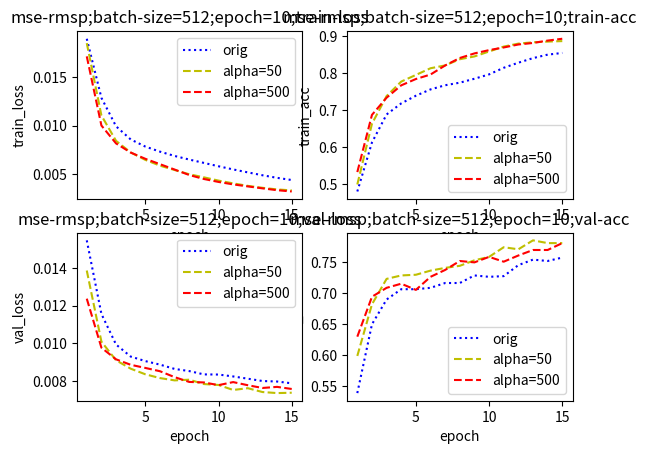

Here is the Python script that generated this plot:
import matplotlib.pyplot as plt

'''
mse-rmsp;batch-size=512;路透社数据集
'''
list_loss_orig = [0.018932770085514705, 0.012863765509167027, 0.009933313324546977, 0.00858473284687369,
                  0.007851052113530895, 0.007329553995384234, 0.006887520251586641, 0.006516929082968817,
                  0.006173569072299715, 0.0058277242519256395, 0.0055014205568592305, 0.005199616842377909,
                  0.004903483624520181, 0.00463762482669475, 0.004413937493171541]

list_loss_50_10epoch = []
list_loss_100_10epoch = [0.018483672273296555, 0.011047660940033285, 0.008438491733399311, 0.007246656427336192,
                         0.006483017819074398, 0.0058909345036376, 0.005441430373573368, 0.00500604097284243,
                         0.004689742092570408, 0.004353644706670171, 0.004067889966458252, 0.0038136394739268064,
                         0.0036146686315378877, 0.0034454835187454807, 0.00334934539886471]

list_loss_200_10epoch = [0.017123114328716674, 0.010014974079739482, 0.00817639804149668, 0.007237554696731552, 0.00659438924070991, 0.006043931590647821, 0.0054891509371258335, 0.004928014699330955, 0.004520223377133993, 0.0042170657794500886, 0.003963672645336111, 0.0037572899161647075, 0.0035571010615266458, 0.003369169502843876, 0.0032353138339226567]


list_loss_orig_val = [0.01548558847980783, 0.011566332244087379, 0.009935409873848298, 0.009294165258976455,
                      0.009052181510758215, 0.008864288152018365, 0.008635361427161531, 0.00852046789470915,
                      0.008343914003153896, 0.008335838835578707, 0.008234412799401828, 0.008114624159872632,
                      0.007991789366212882, 0.00796438119342101, 0.007869404693495678]

list_loss_50_10epoch_val = []
list_loss_100_10epoch_val = [0.013878059972313806, 0.010089519110459574, 0.009095619439879831, 0.008647971688143005,
                             0.00834979857416519, 0.008147184018592648, 0.008024901742668816, 0.008061582967949756,
                             0.007829409872220043, 0.007780491011331192, 0.007513784153906999, 0.007608498876046253,
                             0.00740462759907489, 0.007348019762836952, 0.007367414421815263]

list_loss_200_10epoch_val = [0.01237823694915375, 0.009767577065583795, 0.009146551322917121, 0.008855639717586182, 0.008688109957958023, 0.008512494652568299, 0.008197274383828789, 0.007942391491108662, 0.007914716501650841, 0.007771932789320344, 0.007933815742829385, 0.007766860141496571, 0.007620939575197865, 0.007678895623105121, 0.00756693817623316]


list_acc_orig = [0.4800198, 0.61239636, 0.6881108, 0.71805024, 0.7387109, 0.75578374, 0.7670419, 0.77397007, 0.7846097,
                 0.79636276, 0.81417793, 0.8279104, 0.8402821, 0.84968454, 0.85426205]

list_acc_50_10epoch = []
list_acc_100_10epoch = [0.49894843, 0.6629964, 0.7378449, 0.7769393, 0.7948781, 0.8129407, 0.8206112, 0.8373129,
                        0.8448596, 0.85822093, 0.8714586, 0.8795002, 0.88308793, 0.8849437, 0.8863046]

list_acc_200_10epoch = [0.5324756, 0.6869974, 0.73339105, 0.7667945, 0.78386736, 0.7959916, 0.82048744, 0.84065324, 0.85302484, 0.86193246, 0.869108, 0.8771496, 0.8812322, 0.88766545, 0.8926141]


list_acc_orig_val = [0.538375973701477, 0.649610698223114, 0.6896551847457886, 0.7063403725624084, 0.7063403725624084,
                     0.7085650563240051, 0.7163515090942383, 0.7163515090942383, 0.7285873293876648, 0.7263626456260681,
                     0.7274749875068665, 0.7452725172042847, 0.7541713118553162, 0.7519466280937195, 0.7575083374977112]

list_acc_50_10epoch_val = []
list_acc_100_10epoch_val = [0.5984427332878113, 0.6818687319755554, 0.7230255603790283, 0.7285873293876648,
                            0.7296996712684631, 0.7363737225532532, 0.7408231496810913, 0.7441601753234863,
                            0.7530589699745178, 0.7586206793785095, 0.774193525314331, 0.770856499671936,
                            0.7853170037269592, 0.7808676362037659, 0.7808676362037659]

list_acc_200_10epoch_val = [0.6295884251594543, 0.6941045522689819, 0.7085650563240051, 0.7152391672134399, 0.7052280306816101, 0.7263626456260681, 0.7374861240386963, 0.7519466280937195, 0.749721884727478, 0.7586206793785095, 0.7508342862129211, 0.7608453631401062, 0.7697441577911377, 0.7697441577911377, 0.7808676362037659]


list_epoch = [x for x in range(1, 16)]
plt.figure()
# 建立 subplot 网格，高为 2，宽为 1
# 激活第一个 subplot
plt.subplot(2, 2, 1)
plt.plot(list_epoch, list_loss_orig, linestyle=':', color='b', label='orig')  # ls代表线类型，：为虚线，默认是实线
# plt.plot(list_epoch, list_loss_50_10epoch, linestyle='--', color='black', label='alpha=10')  # ls代表线类型，：为虚线，默认是实线
plt.plot(list_epoch, list_loss_100_10epoch, linestyle='--', color='y', label='alpha=50')  # ls代表线类型，：为虚线，默认是实线
plt.plot(list_epoch, list_loss_200_10epoch, linestyle='--', color='r', label='alpha=500')  # ls代表线类型，：为虚线，默认是实线
plt.title("mse-rmsp;batch-size=512;epoch=10;train-loss")
plt.xlabel("epoch")
plt.ylabel("train_loss")
plt.legend()
print('-----------------------------------------')
plt.subplot(2, 2, 2)
plt.plot(list_epoch, list_acc_orig, linestyle=':', color='b', label='orig')  # ls代表线类型，：为虚线，默认是实线
# plt.plot(list_epoch, list_acc_50_10epoch, linestyle='--', color='black', label='alpha=10')  # ls代表线类型，：为虚线，默认是实线
plt.plot(list_epoch, list_acc_100_10epoch, linestyle='--', color='y', label='alpha=50')  # ls代表线类型，：为虚线，默认是实线
plt.plot(list_epoch, list_acc_200_10epoch, linestyle='--', color='r', label='alpha=500')  # ls代表线类型，：为虚线，默认是实线
plt.title("mse-rmsp;batch-size=512;epoch=10;train-acc")
plt.xlabel("epoch")
plt.ylabel("train_acc")
plt.legend()
print('------------------------------------------')
plt.subplot(2, 2, 4)
plt.plot(list_epoch, list_acc_orig_val, linestyle=':', color='b', label='orig')  # ls代表线类型，：为虚线，默认是实线
# plt.plot(list_epoch, list_acc_50_10epoch_val, linestyle='--', color='black', label='alpha=10')  # ls代表线类型，：为虚线，默认是实线
plt.plot(list_epoch, list_acc_100_10epoch_val, linestyle='--', color='y', label='alpha=50')  # ls代表线类型，：为虚线，默认是实线 -
plt.plot(list_epoch, list_acc_200_10epoch_val, linestyle='--', color='r', label='alpha=500')  # ls代表线类型，：为虚线，默认是实线 -
plt.title("mse-rmsp;batch-size=512;epoch=10;val-acc")
plt.xlabel("epoch")
plt.ylabel("val_acc")
plt.legend()

print('------------------------------------------')
plt.subplot(2, 2, 3)
plt.plot(list_epoch, list_loss_orig_val, linestyle=':', color='b', label='orig')  # ls代表线类型，：为虚线，默认是实线
# plt.plot(list_epoch, list_loss_50_10epoch_val, linestyle='--', color='black', label='alpha=10')  # ls代表线类型，：为虚线，默认是实线
plt.plot(list_epoch, list_loss_100_10epoch_val, linestyle='--', color='y', label='alpha=50')  # ls代表线类型，：为虚线，默认是实线 -
plt.plot(list_epoch, list_loss_200_10epoch_val, linestyle='--', color='r', label='alpha=500')  # ls代表线类型，：为虚线，默认是实线 -
plt.title("mse-rmsp;batch-size=512;epoch=10;val-loss")
plt.xlabel("epoch")
plt.ylabel("val_loss")
plt.legend()

plt.show()
